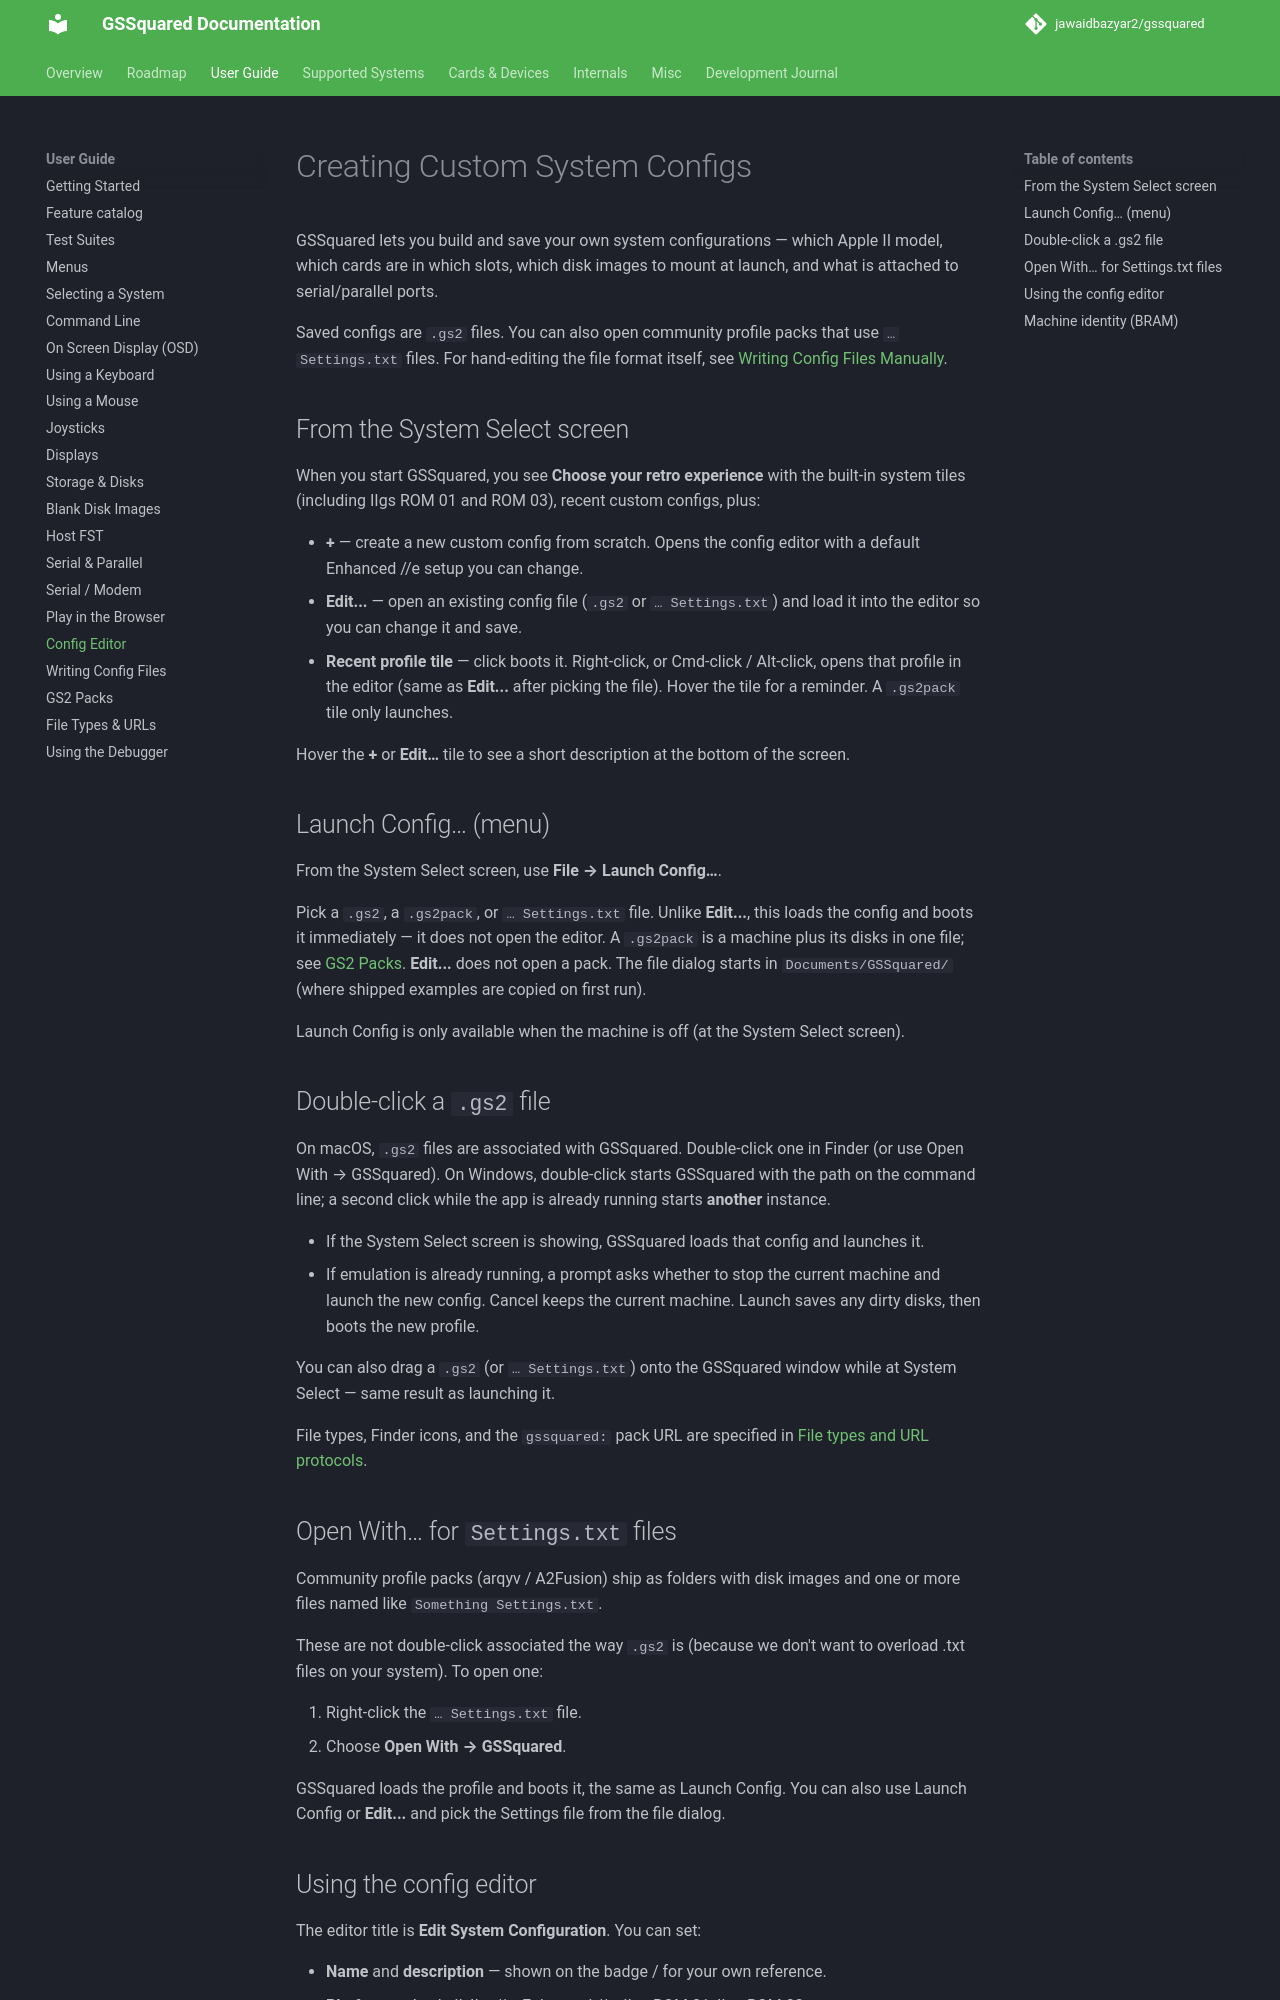

repository: jawaidbazyar2/gssquared · page: ConfigEditor/index.html · generator: mkdocs

# Creating Custom System Configs

GSSquared lets you build and save your own system configurations — which Apple II model, which cards are in which slots, which disk images to mount at launch, and what is attached to serial/parallel ports.

Saved configs are `.gs2` files. You can also open community profile packs that use `… Settings.txt` files. For hand-editing the file format itself, see [Writing Config Files Manually](ConfigFiles.md).

## From the System Select screen

When you start GSSquared, you see **Choose your retro experience** with the built-in system tiles (including IIgs ROM 01 and ROM 03), recent custom configs, plus:

* **+** — create a new custom config from scratch. Opens the config editor with a default Enhanced //e setup you can change.
* **Edit...** — open an existing config file (`.gs2` or `… Settings.txt`) and load it into the editor so you can change it and save.
* **Recent profile tile** — click boots it. Right-click, or Cmd-click / Alt-click, opens that profile in the editor (same as **Edit...** after picking the file). Hover the tile for a reminder. A `.gs2pack` tile only launches.

Hover the **+** or **Edit…** tile to see a short description at the bottom of the screen.

## Launch Config… (menu)

From the System Select screen, use **File → Launch Config…**.

Pick a `.gs2`, a `.gs2pack`, or `… Settings.txt` file. Unlike **Edit...**, this loads the config and boots it immediately — it does not open the editor. A `.gs2pack` is a machine plus its disks in one file; see [GS2 Packs](Gs2Pack.md). **Edit...** does not open a pack. The file dialog starts in `Documents/GSSquared/` (where shipped examples are copied on first run).

Launch Config is only available when the machine is off (at the System Select screen).

## Double-click a `.gs2` file

On macOS, `.gs2` files are associated with GSSquared. Double-click one in Finder (or use Open With → GSSquared). On Windows, double-click starts GSSquared with the path on the command line; a second click while the app is already running starts **another** instance.

* If the System Select screen is showing, GSSquared loads that config and launches it.
* If emulation is already running, a prompt asks whether to stop the current machine and launch the new config. Cancel keeps the current machine. Launch saves any dirty disks, then boots the new profile.

You can also drag a `.gs2` (or `… Settings.txt`) onto the GSSquared window while at System Select — same result as launching it.

File types, Finder icons, and the `gssquared:` pack URL are specified in [File types and URL protocols](ProtocolHandlers.md).

## Open With… for `Settings.txt` files

Community profile packs (arqyv / A2Fusion) ship as folders with disk images and one or more files named like `Something Settings.txt`.

These are not double-click associated the way `.gs2` is (because we don't want to overload .txt files on your system). To open one:

1. Right-click the `… Settings.txt` file.
2. Choose **Open With → GSSquared**.

GSSquared loads the profile and boots it, the same as Launch Config. You can also use Launch Config or **Edit...** and pick the Settings file from the file dialog.
